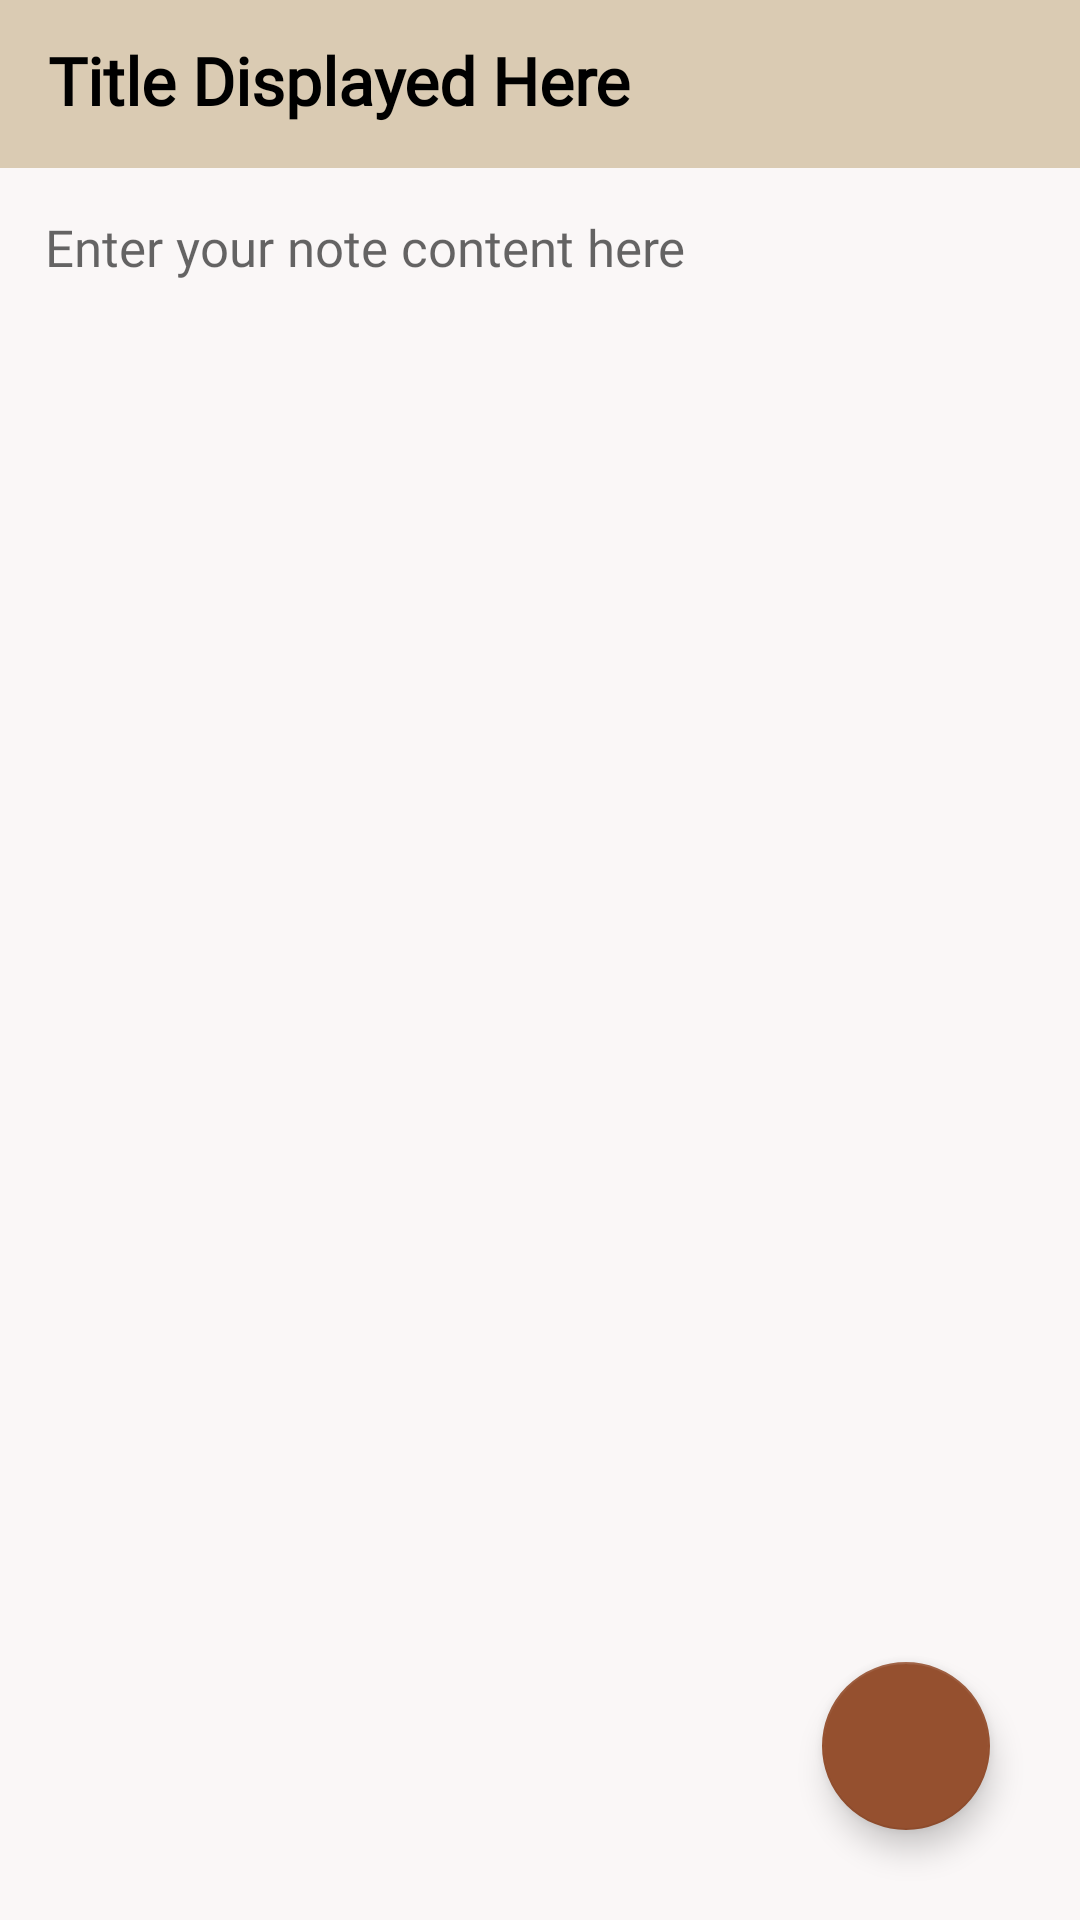

Android layout source for this screen:
<!-- AndroidManifest.xml: application theme AppTheme -->
<!-- res/layout/activity_notedetails.xml -->
<?xml version="1.0" encoding="utf-8"?>
<com.google.android.material.circularreveal.CircularRevealRelativeLayout xmlns:android="http://schemas.android.com/apk/res/android"
                                                                         xmlns:app="http://schemas.android.com/apk/res-auto"
                                                                         xmlns:tools="http://schemas.android.com/tools"
                                                                         android:layout_width="match_parent"
                                                                         android:layout_height="match_parent"
                                                                         tools:context=".notedetails">

    <androidx.appcompat.widget.Toolbar
            android:id="@+id/toolbarofnotedetail"
            android:layout_width="match_parent"
            android:layout_height="?attr/actionBarSize"
            android:background="@color/akaroa">


        <TextView
                android:id="@+id/titleofnotedetail"
                android:layout_width="match_parent"
                android:layout_height="match_parent"
                android:paddingTop="12dp"
                android:text="Title Displayed Here"
                android:textColor="@color/black"
                android:textSize="22sp"
                android:textStyle="bold"
                android:fontFamily="@font/times"/>

    </androidx.appcompat.widget.Toolbar>

    <TextView
            android:id="@+id/contentofnotedetail"
            android:layout_width="match_parent"
            android:layout_height="match_parent"
            android:layout_below="@id/toolbarofnotedetail"
            android:background="#faf7f7"
            android:gravity="top|left"
            android:hint="Enter your note content here"
            android:padding="15dp"
            android:textColor="@color/black"
            android:textSize="17sp"
            android:fontFamily="@font/helvetica"/>

    <com.google.android.material.floatingactionbutton.FloatingActionButton
            android:id="@+id/gotoeditnote"
            android:layout_width="wrap_content"
            android:layout_height="wrap_content"
            android:layout_alignParentRight="true"
            android:layout_alignParentBottom="true"
            android:layout_gravity="bottom|end"
            android:layout_marginRight="30dp"
            android:layout_marginBottom="30dp"
            android:background="@color/akaroa"
            android:backgroundTint="@color/nutmeg"
            android:src="@drawable/ic_baseline_edit_24"
            app:maxImageSize="40dp"
            tools:ignore="SpeakableTextPresentCheck" />

    <ImageView
            android:id="@+id/backGround"
            android:layout_width="wrap_content"
            android:layout_height="734dp"
            android:layout_alignParentStart="true"
            android:layout_alignParentTop="true"
            android:layout_alignParentEnd="true"
            android:layout_alignParentBottom="true"
            android:layout_marginStart="-1dp"
            android:layout_marginTop="-3dp"
            android:layout_marginEnd="0dp"
            android:layout_marginBottom="0dp"
            tools:srcCompat="@tools:sample/avatars"
            android:scaleType="centerCrop"
            android:alpha="0.2"
            app:layout_constraintBottom_toBottomOf="parent"
            app:layout_constraintEnd_toEndOf="parent"
            app:layout_constraintStart_toStartOf="parent"
            app:layout_constraintTop_toTopOf="parent"/>

</com.google.android.material.circularreveal.CircularRevealRelativeLayout>
<!-- resources referenced by this layout -->
<resources>
  <color name="akaroa">#dacbb3</color>
  <color name="black">#FF000000</color>
  <color name="nutmeg">#95502F</color>
  <style name="AppTheme" parent="Theme.AppCompat.Light">
          
          <item name="colorPrimary">@color/colorPrimary</item>
          <item name="colorPrimaryDark">@color/colorPrimaryDark</item>
          <item name="colorAccent">@color/colorAccent</item>
          
      </style>
  <color name="colorPrimary">#dacbb3</color>
  <color name="colorPrimaryDark">#dacbb3</color>
  <color name="colorAccent">#95502F</color>
</resources>
